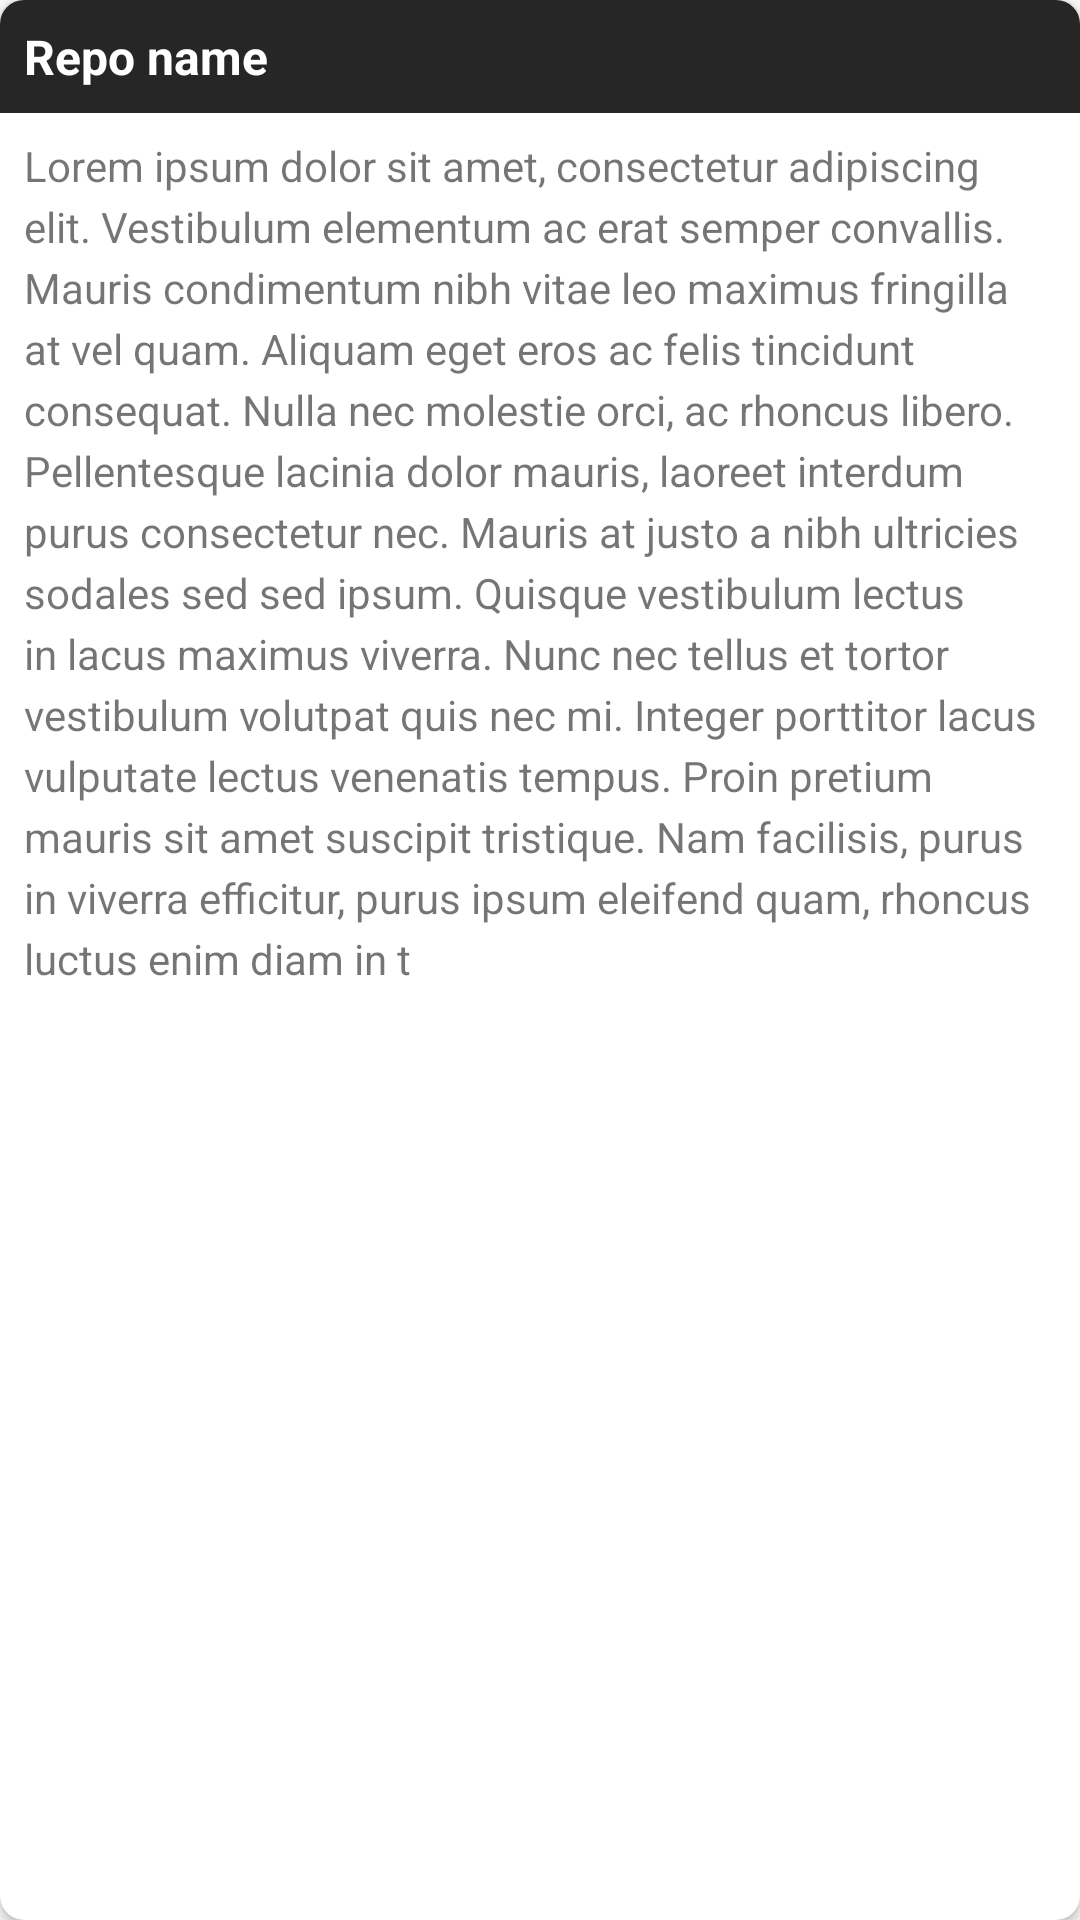

Reconstruct the res/layout file that produces this screen, plus the resources it refers to.
<!-- AndroidManifest.xml: application theme AppTheme -->
<!-- res/layout/repo_item_card.xml -->
<?xml version="1.0" encoding="utf-8"?>
<androidx.cardview.widget.CardView
        xmlns:tools="http://schemas.android.com/tools"
        xmlns:android="http://schemas.android.com/apk/res/android"
        xmlns:app="http://schemas.android.com/apk/res-auto"
        android:layout_width="match_parent"
        android:layout_height="wrap_content"
        android:foreground="?attr/selectableItemBackgroundBorderless"
        android:layout_marginStart="@dimen/mediumMargin"
        android:layout_marginEnd="@dimen/mediumMargin"
        android:layout_marginTop="@dimen/normalMargin"
        android:layout_marginBottom="@dimen/normalMargin"
        app:cardCornerRadius="8dp"
        android:paddingBottom="8dp"
        android:focusable="true"
        android:clickable="true">

    <androidx.constraintlayout.widget.ConstraintLayout
            android:orientation="vertical"
            android:layout_width="match_parent"
            android:layout_height="wrap_content">
        <androidx.appcompat.widget.AppCompatTextView
                android:id="@+id/itemNameTextView"
                android:layout_width="match_parent"
                android:layout_height="wrap_content"
                android:text="@string/repo_name_place_holder"
                android:padding="@dimen/normalPadding"
                android:textSize="16sp"
                android:gravity="start"
                android:textColor="#fff"
                android:textStyle="bold"
                android:background="@color/dark"
                app:layout_constraintTop_toTopOf="parent"/>
        <androidx.appcompat.widget.AppCompatTextView
                android:id="@+id/itemDescriptionTextView"
                android:layout_width="match_parent"
                android:layout_height="wrap_content"
                android:text="@string/repo_description_place_holder"
                android:padding="@dimen/normalPadding"
                android:textSize="14sp"
                android:lineSpacingExtra="4sp"
                app:layout_constraintTop_toBottomOf="@+id/itemNameTextView"/>
    </androidx.constraintlayout.widget.ConstraintLayout>
</androidx.cardview.widget.CardView>
<!-- resources referenced by this layout -->
<resources>
  <color name="dark">#D9000000</color>
  <dimen name="mediumMargin">16dp</dimen>
  <dimen name="normalMargin">8dp</dimen>
  <dimen name="normalPadding">8dp</dimen>
  <string name="repo_description_place_holder">Lorem ipsum dolor sit amet, consectetur adipiscing elit. Vestibulum
          elementum ac erat semper convallis. Mauris condimentum nibh vitae leo maximus fringilla at vel quam. Aliquam
          eget eros ac felis tincidunt consequat. Nulla nec molestie orci, ac rhoncus libero. Pellentesque lacinia dolor
          mauris, laoreet interdum purus consectetur nec. Mauris at justo a nibh ultricies sodales sed sed ipsum. Quisque
          vestibulum lectus in lacus maximus viverra. Nunc nec tellus et tortor vestibulum volutpat quis nec mi. Integer
          porttitor lacus vulputate lectus venenatis tempus. Proin pretium mauris sit amet suscipit tristique. Nam
          facilisis, purus in viverra efficitur, purus ipsum eleifend quam, rhoncus luctus enim diam in t
      </string>
  <string name="repo_name_place_holder">Repo name</string>
  <style name="AppTheme" parent="Theme.AppCompat.Light.DarkActionBar">
          <item name="colorPrimary">@color/colorPrimary</item>
          <item name="colorPrimaryDark">@color/colorPrimaryDark</item>
          <item name="colorAccent">@color/colorAccent</item>
      </style>
  <color name="colorPrimary">#2196F3</color>
  <color name="colorPrimaryDark">#1565C0</color>
  <color name="colorAccent">#0097A7</color>
</resources>
